The GitHub repository cyrilmarat/Liora_Covid contains a labelled image folder "COVID-19_Radiography_Dataset_split" with 4 categories: COVID-19, lung opacity, normal, viral pneumonia. Examples follow, each with its label.

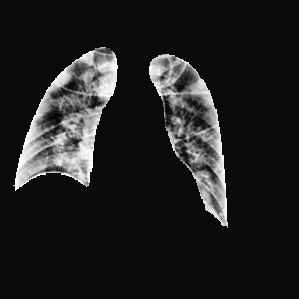
Label: lung opacity

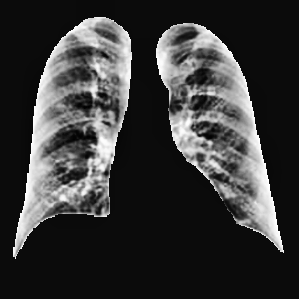
Label: COVID-19

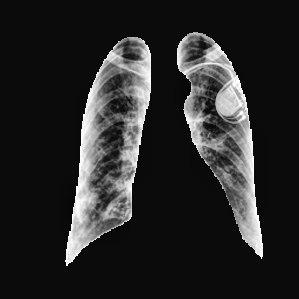
Label: COVID-19

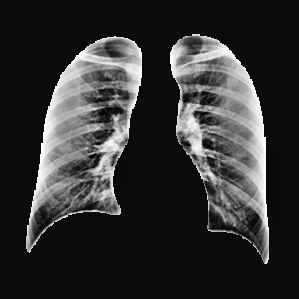
Label: normal

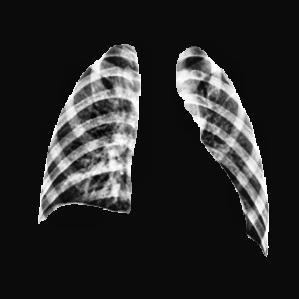
Label: normal

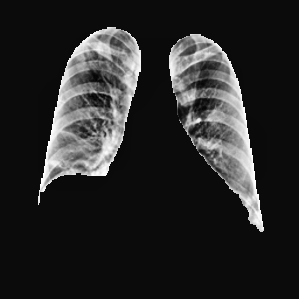
Label: lung opacity
